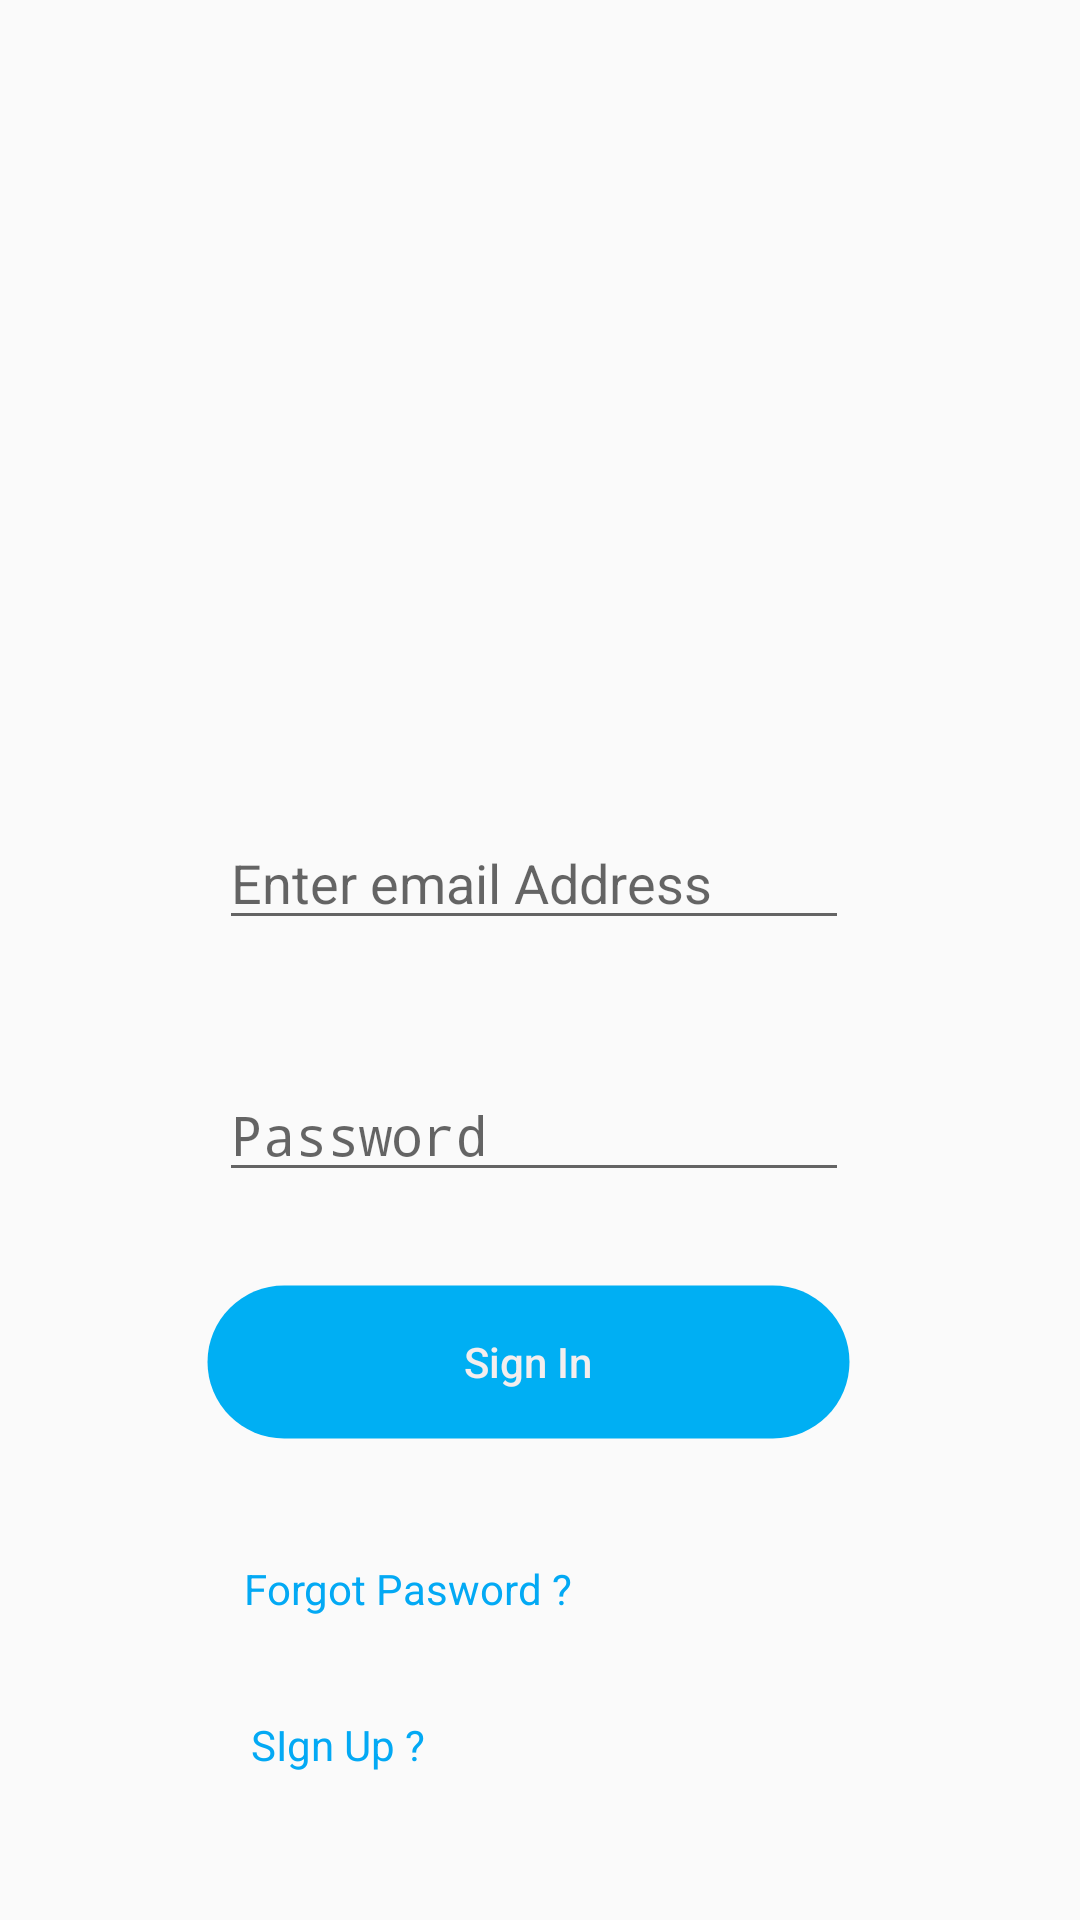

Produce the Android XML layout that renders to this screen, including the resource entries it uses.
<!-- AndroidManifest.xml: activity theme Theme.AppCompat.Light.NoActionBar -->
<!-- res/layout/activity_main.xml -->
<?xml version="1.0" encoding="utf-8"?>
<androidx.constraintlayout.widget.ConstraintLayout xmlns:android="http://schemas.android.com/apk/res/android"
    xmlns:app="http://schemas.android.com/apk/res-auto"
    xmlns:tools="http://schemas.android.com/tools"
    android:layout_width="match_parent"
    android:layout_height="match_parent"
    tools:context=".MainActivity">


    <ImageView
        android:id="@+id/imageView"
        android:layout_width="57dp"
        android:layout_height="50dp"
        android:layout_marginTop="44dp"
        app:layout_constraintEnd_toEndOf="parent"
        app:layout_constraintStart_toStartOf="parent"
        app:layout_constraintTop_toTopOf="parent"
        app:srcCompat="@drawable/img"
        tools:srcCompat="@drawable/img" />

    <EditText
        android:id="@+id/editTextTextEmailAddress"
        android:layout_width="wrap_content"
        android:layout_height="wrap_content"
        android:layout_marginTop="272dp"
        android:ems="10"
        android:hint="Enter email Address"
        android:inputType="textEmailAddress"
        app:layout_constraintEnd_toEndOf="parent"
        app:layout_constraintHorizontal_bias="0.487"
        app:layout_constraintStart_toStartOf="parent"
        app:layout_constraintTop_toTopOf="parent" />

    <EditText
        android:id="@+id/editTextTextPassword"
        android:layout_width="wrap_content"
        android:layout_height="wrap_content"
        android:layout_marginTop="356dp"
        android:ems="10"
        android:hint="Password"
        android:inputType="textPassword"
        app:layout_constraintEnd_toEndOf="parent"
        app:layout_constraintHorizontal_bias="0.487"
        app:layout_constraintStart_toStartOf="parent"
        app:layout_constraintTop_toTopOf="parent" />

    <androidx.appcompat.widget.AppCompatButton
        android:id="@+id/oval"
        android:layout_width="215dp"
        android:layout_height="52dp"
        android:layout_marginTop="428dp"
        android:background="@drawable/circlebtn"
        android:backgroundTint="#5AAFF3"
        android:backgroundTintMode="multiply"
        android:text="Sign In"
        android:textAllCaps="false"
        android:textColor="#F4EEEE"
        app:layout_constraintEnd_toEndOf="parent"
        app:layout_constraintHorizontal_bias="0.474"
        app:layout_constraintStart_toStartOf="parent"
        app:layout_constraintTop_toTopOf="parent" />

    <TextView
        android:id="@+id/textView"
        android:layout_width="wrap_content"
        android:layout_height="wrap_content"
        android:layout_marginTop="520dp"
        android:text="Forgot Pasword ?"
        android:textColor="#03A9F4"
        app:layout_constraintEnd_toEndOf="parent"
        app:layout_constraintHorizontal_bias="0.324"
        app:layout_constraintStart_toStartOf="parent"
        app:layout_constraintTop_toTopOf="parent" />

    <TextView
        android:id="@+id/textView2"
        android:layout_width="wrap_content"
        android:layout_height="wrap_content"
        android:layout_marginTop="572dp"
        android:text="SIgn Up ?"
        android:textColor="#03A9F4"
        app:layout_constraintEnd_toEndOf="parent"
        app:layout_constraintHorizontal_bias="0.277"
        app:layout_constraintStart_toStartOf="parent"
        app:layout_constraintTop_toTopOf="parent" />

    <ImageView
        android:id="@+id/imageView6"
        android:layout_width="51dp"
        android:layout_height="33dp"
        android:layout_marginTop="356dp"
        app:layout_constraintEnd_toEndOf="parent"
        app:layout_constraintHorizontal_bias="0.875"
        app:layout_constraintStart_toStartOf="parent"
        app:layout_constraintTop_toTopOf="parent"
        app:srcCompat="@drawable/passwrrd" />


</androidx.constraintlayout.widget.ConstraintLayout>
<!-- resources referenced by this layout -->
<resources>
  <!-- drawable circlebtn (drawable) -->
  <?xml version="1.0" encoding="UTF-8"?>
  <shape xmlns:android="http://schemas.android.com/apk/res/android">
  
      <corners android:radius="100dp" />
      <stroke android:color="#00FF" android:width="1dp" />
      <solid android:color="#00FFFF" />
  
  </shape>
</resources>
